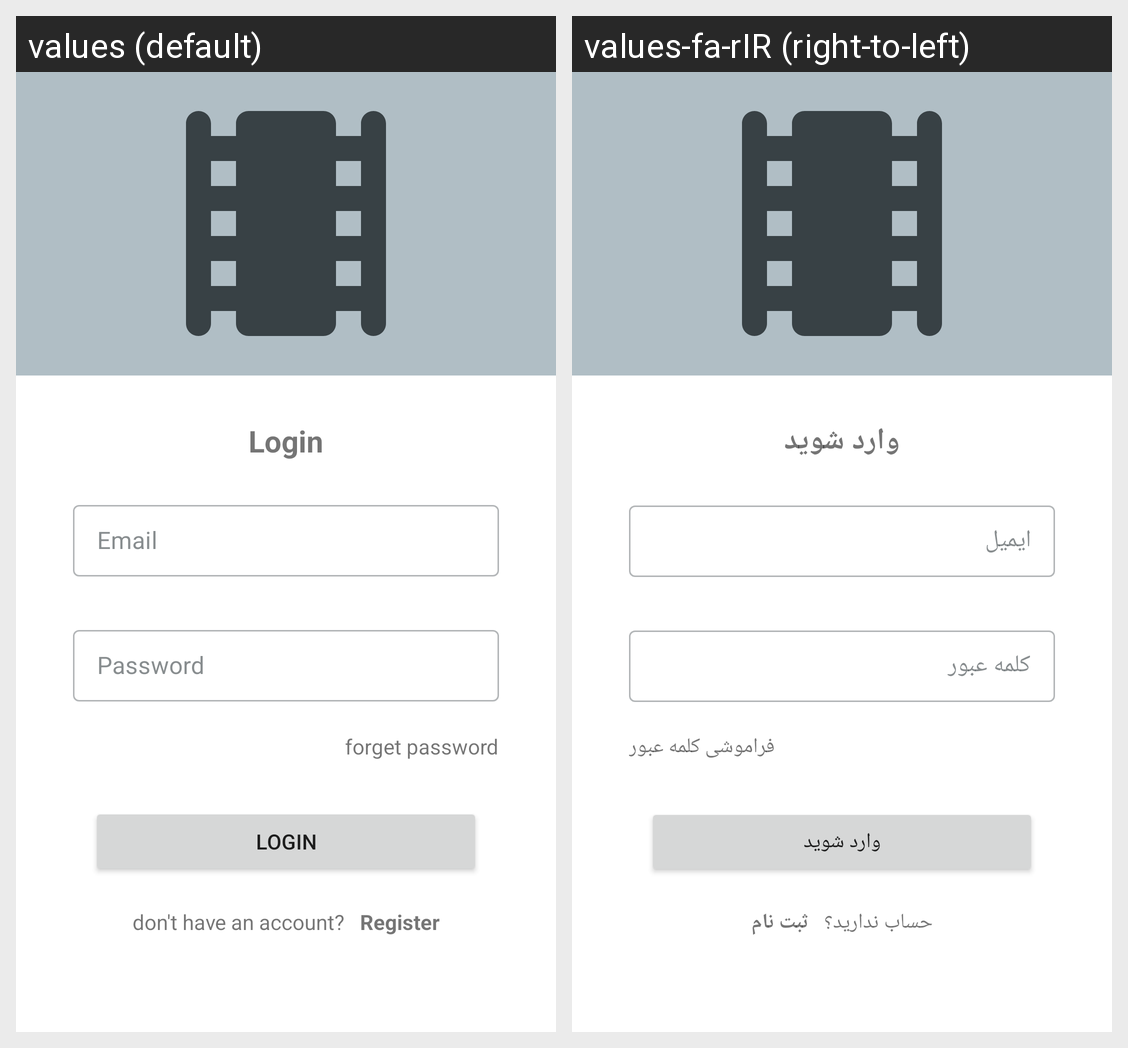

Strings drawn on this Android screen and how each of the app's shown locales translates them:
Android screen res/layout/fragment_login.xml rendered under 2 locales, left to right: values (default), values-fa-rIR (right-to-left). Device: Nexus 5 (rendered at 1080×1920; each locale shown at half size, 540×960, under a caption strip naming it); theme Theme.MoviesApp.
Strings drawn on this screen, with the default value and each locale's value (text and hints the layout hard-codes, and strings that could not be matched under every locale, appear in the picture but are not listed):

login
  values: Login
  values-fa-rIR: وارد شوید

email
  values: Email
  values-fa-rIR: ایمیل

password
  values: Password
  values-fa-rIR: کلمه عبور

forget_password
  values: forget password
  values-fa-rIR: فراموشی کلمه عبور

don_t_have_an_account
  values: don't have an account?
  values-fa-rIR: حساب ندارید؟

register
  values: Register
  values-fa-rIR: ثبت نام
